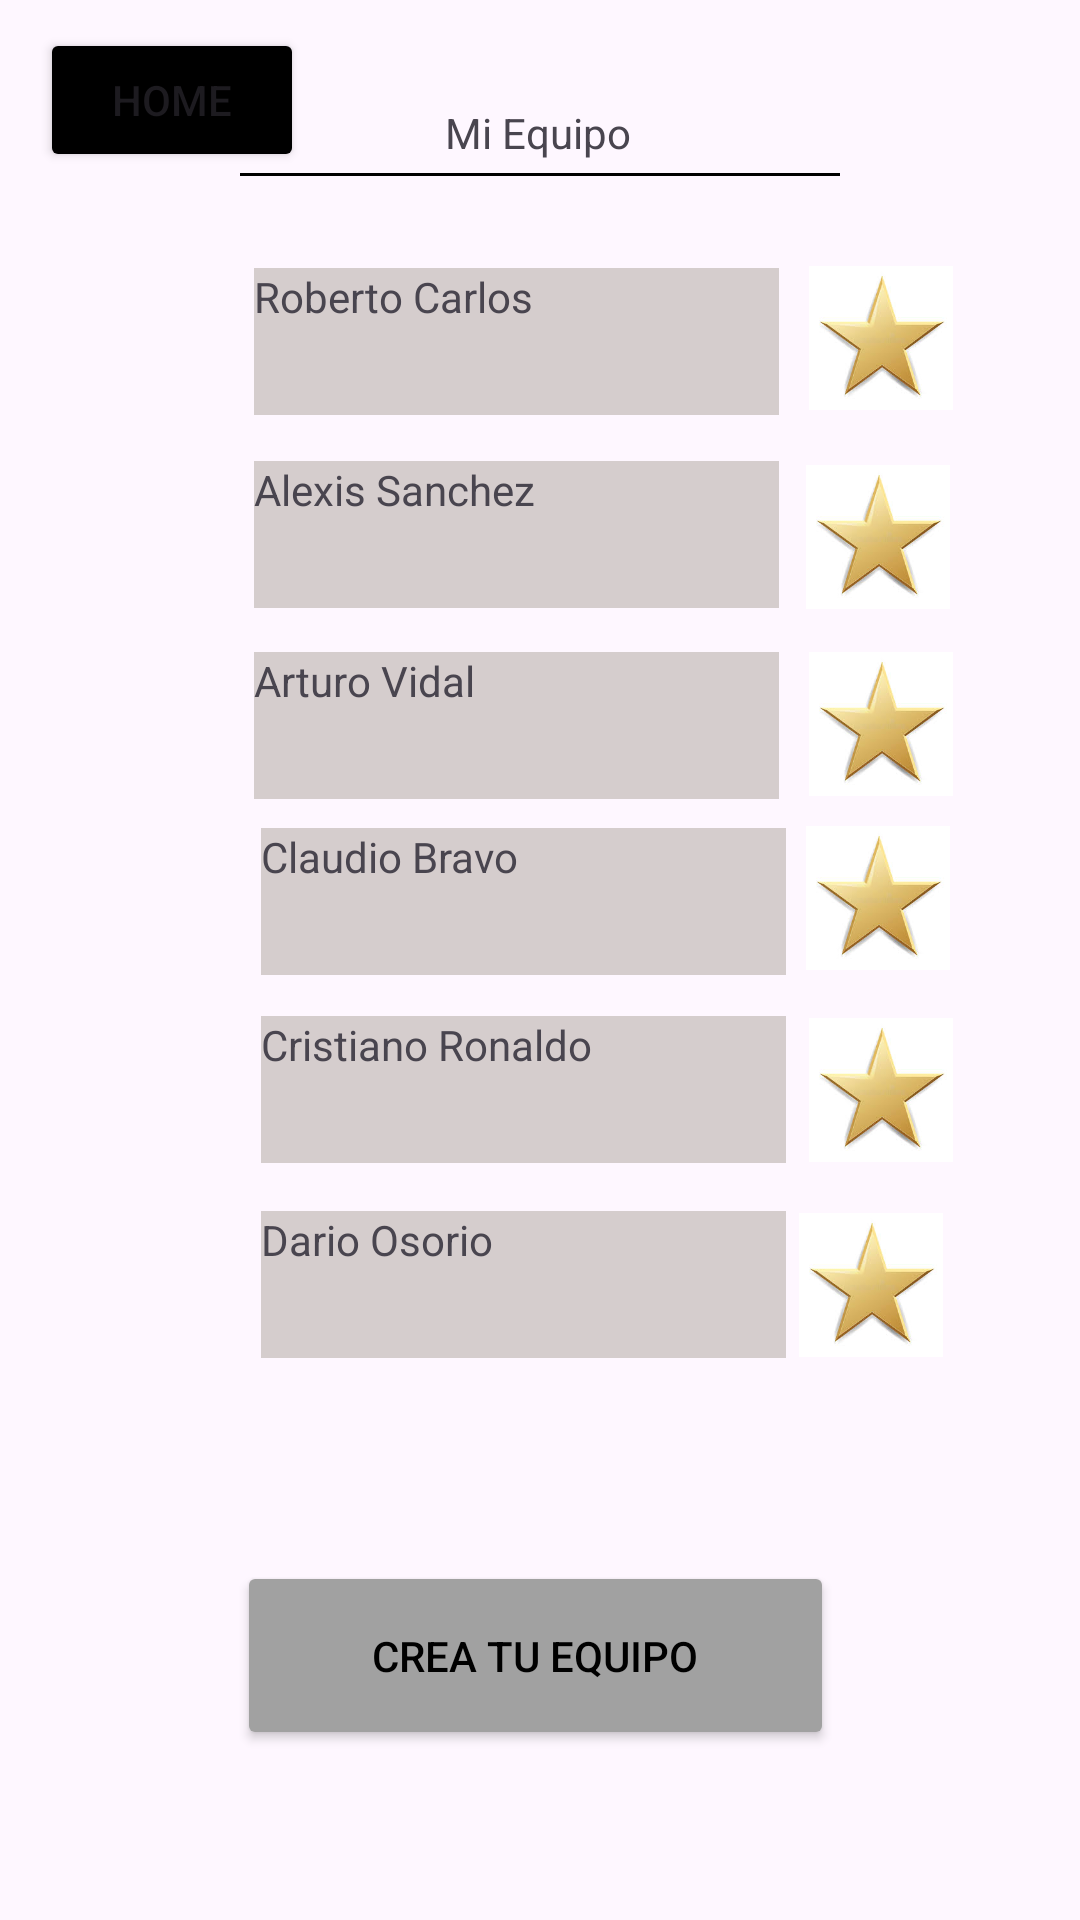

Layout XML and referenced resources for this Android screen:
<!-- AndroidManifest.xml: application theme Theme.ProyectoJose -->
<!-- res/layout/activity_mi_equipo.xml -->
<?xml version="1.0" encoding="utf-8"?>
<androidx.constraintlayout.widget.ConstraintLayout xmlns:android="http://schemas.android.com/apk/res/android"
    xmlns:app="http://schemas.android.com/apk/res-auto"
    xmlns:tools="http://schemas.android.com/tools"
    android:layout_width="match_parent"
    android:layout_height="match_parent"
    tools:context=".MiEquipo">

    <ImageView
        android:id="@+id/imageView13"
        android:layout_width="64dp"
        android:layout_height="48dp"
        app:layout_constraintBottom_toBottomOf="parent"
        app:layout_constraintEnd_toEndOf="parent"
        app:layout_constraintHorizontal_bias="0.881"
        app:layout_constraintStart_toStartOf="parent"
        app:layout_constraintTop_toTopOf="parent"
        app:layout_constraintVertical_bias="0.465"
        app:srcCompat="@drawable/_087b96d509ec5a1c847f79874ba3a2b" />

    <ImageView
        android:id="@+id/imageView12"
        android:layout_width="64dp"
        android:layout_height="48dp"
        app:layout_constraintBottom_toBottomOf="parent"
        app:layout_constraintEnd_toEndOf="parent"
        app:layout_constraintHorizontal_bias="0.884"
        app:layout_constraintStart_toStartOf="parent"
        app:layout_constraintTop_toTopOf="parent"
        app:layout_constraintVertical_bias="0.367"
        app:srcCompat="@drawable/_087b96d509ec5a1c847f79874ba3a2b" />

    <ImageView
        android:id="@+id/imageView14"
        android:layout_width="64dp"
        android:layout_height="48dp"
        app:layout_constraintBottom_toBottomOf="parent"
        app:layout_constraintEnd_toEndOf="parent"
        app:layout_constraintHorizontal_bias="0.884"
        app:layout_constraintStart_toStartOf="parent"
        app:layout_constraintTop_toTopOf="parent"
        app:layout_constraintVertical_bias="0.573"
        app:srcCompat="@drawable/_087b96d509ec5a1c847f79874ba3a2b" />

    <ImageView
        android:id="@+id/imageView15"
        android:layout_width="64dp"
        android:layout_height="48dp"
        app:layout_constraintBottom_toBottomOf="parent"
        app:layout_constraintEnd_toEndOf="parent"
        app:layout_constraintHorizontal_bias="0.873"
        app:layout_constraintStart_toStartOf="parent"
        app:layout_constraintTop_toTopOf="parent"
        app:layout_constraintVertical_bias="0.683"
        app:srcCompat="@drawable/_087b96d509ec5a1c847f79874ba3a2b" />

    <ImageView
        android:id="@+id/imageView17"
        android:layout_width="64dp"
        android:layout_height="48dp"
        app:layout_constraintBottom_toBottomOf="parent"
        app:layout_constraintEnd_toEndOf="parent"
        app:layout_constraintHorizontal_bias="0.881"
        app:layout_constraintStart_toStartOf="parent"
        app:layout_constraintTop_toTopOf="parent"
        app:layout_constraintVertical_bias="0.262"
        app:srcCompat="@drawable/_087b96d509ec5a1c847f79874ba3a2b" />

    <ImageView
        android:id="@+id/imageView11"
        android:layout_width="64dp"
        android:layout_height="48dp"
        app:layout_constraintBottom_toBottomOf="parent"
        app:layout_constraintEnd_toEndOf="parent"
        app:layout_constraintHorizontal_bias="0.884"
        app:layout_constraintStart_toStartOf="parent"
        app:layout_constraintTop_toTopOf="parent"
        app:layout_constraintVertical_bias="0.15"
        app:srcCompat="@drawable/_087b96d509ec5a1c847f79874ba3a2b" />

    <View
        android:id="@+id/divider7"
        android:layout_width="200dp"
        android:layout_height="1dp"
        android:background="@color/black"
        app:layout_constraintBottom_toBottomOf="parent"
        app:layout_constraintEnd_toEndOf="parent"
        app:layout_constraintStart_toStartOf="parent"
        app:layout_constraintTop_toTopOf="parent"
        app:layout_constraintVertical_bias="0.09" />

    <ScrollView
        android:id="@+id/scrollView5"
        android:layout_width="175dp"
        android:layout_height="49dp"
        android:background="#D5CDCD"
        app:layout_constraintBottom_toBottomOf="parent"
        app:layout_constraintEnd_toEndOf="parent"
        app:layout_constraintHorizontal_bias="0.457"
        app:layout_constraintStart_toStartOf="parent"
        app:layout_constraintTop_toTopOf="parent"
        app:layout_constraintVertical_bias="0.151">

        <LinearLayout
            android:layout_width="match_parent"
            android:layout_height="wrap_content"
            android:orientation="vertical">

            <TextView
                android:id="@+id/textView15"
                android:layout_width="match_parent"
                android:layout_height="40dp"
                android:text="@string/Roberto_Carlos" />
        </LinearLayout>
    </ScrollView>

    <ScrollView
        android:id="@+id/scrollView6"
        android:layout_width="175dp"
        android:layout_height="49dp"
        android:background="#D5CDCD"
        app:layout_constraintBottom_toBottomOf="parent"
        app:layout_constraintEnd_toEndOf="parent"
        app:layout_constraintHorizontal_bias="0.457"
        app:layout_constraintStart_toStartOf="parent"
        app:layout_constraintTop_toTopOf="parent"
        app:layout_constraintVertical_bias="0.26">

        <LinearLayout
            android:layout_width="match_parent"
            android:layout_height="wrap_content"
            android:orientation="vertical">

            <TextView
                android:id="@+id/textView20"
                android:layout_width="match_parent"
                android:layout_height="40dp"
                android:text="@string/Alexis_Sanchez" />
        </LinearLayout>
    </ScrollView>

    <ScrollView
        android:id="@+id/scrollView7"
        android:layout_width="175dp"
        android:layout_height="49dp"
        android:background="#D5CDCD"
        app:layout_constraintBottom_toBottomOf="parent"
        app:layout_constraintEnd_toEndOf="parent"
        app:layout_constraintHorizontal_bias="0.47"
        app:layout_constraintStart_toStartOf="parent"
        app:layout_constraintTop_toTopOf="parent"
        app:layout_constraintVertical_bias="0.683">

        <LinearLayout
            android:layout_width="match_parent"
            android:layout_height="wrap_content"
            android:orientation="vertical">

            <TextView
                android:id="@+id/textView26"
                android:layout_width="match_parent"
                android:layout_height="40dp"
                android:text="@string/Dario_Osorio" />
        </LinearLayout>
    </ScrollView>

    <ScrollView
        android:id="@+id/scrollView8"
        android:layout_width="175dp"
        android:layout_height="49dp"
        android:background="#D5CDCD"
        app:layout_constraintBottom_toBottomOf="parent"
        app:layout_constraintEnd_toEndOf="parent"
        app:layout_constraintHorizontal_bias="0.457"
        app:layout_constraintStart_toStartOf="parent"
        app:layout_constraintTop_toTopOf="parent"
        app:layout_constraintVertical_bias="0.368">

        <LinearLayout
            android:layout_width="match_parent"
            android:layout_height="wrap_content"
            android:orientation="vertical">

            <TextView
                android:id="@+id/textView21"
                android:layout_width="match_parent"
                android:layout_height="40dp"
                android:text="@string/Arturo_Vidal" />
        </LinearLayout>
    </ScrollView>

    <ScrollView
        android:id="@+id/scrollView9"
        android:layout_width="175dp"
        android:layout_height="49dp"
        android:background="#D5CDCD"
        app:layout_constraintBottom_toBottomOf="parent"
        app:layout_constraintEnd_toEndOf="parent"
        app:layout_constraintHorizontal_bias="0.47"
        app:layout_constraintStart_toStartOf="parent"
        app:layout_constraintTop_toTopOf="parent"
        app:layout_constraintVertical_bias="0.467">

        <LinearLayout
            android:layout_width="match_parent"
            android:layout_height="wrap_content"
            android:orientation="vertical">

            <TextView
                android:id="@+id/textView24"
                android:layout_width="match_parent"
                android:layout_height="40dp"
                android:text="@string/Claudio_Bravo" />
        </LinearLayout>
    </ScrollView>

    <ImageView
        android:id="@+id/imageView10"
        android:layout_width="64dp"
        android:layout_height="48dp"
        app:layout_constraintBottom_toBottomOf="parent"
        app:layout_constraintEnd_toEndOf="parent"
        app:layout_constraintHorizontal_bias="0.884"
        app:layout_constraintStart_toStartOf="parent"
        app:layout_constraintTop_toTopOf="parent"
        app:layout_constraintVertical_bias="0.15"
        app:srcCompat="@drawable/_087b96d509ec5a1c847f79874ba3a2b" />

    <ScrollView
        android:id="@+id/scrollView16"
        android:layout_width="175dp"
        android:layout_height="49dp"
        android:background="#D5CDCD"
        app:layout_constraintBottom_toBottomOf="parent"
        app:layout_constraintEnd_toEndOf="parent"
        app:layout_constraintHorizontal_bias="0.47"
        app:layout_constraintStart_toStartOf="parent"
        app:layout_constraintTop_toTopOf="parent"
        app:layout_constraintVertical_bias="0.573">

        <LinearLayout
            android:layout_width="match_parent"
            android:layout_height="wrap_content"
            android:orientation="vertical">

            <TextView
                android:id="@+id/textView25"
                android:layout_width="match_parent"
                android:layout_height="40dp"
                android:text="@string/Cristiano_Ronaldo" />
        </LinearLayout>
    </ScrollView>

    <Button
        android:id="@+id/button4"
        android:layout_width="wrap_content"
        android:layout_height="wrap_content"
        android:backgroundTint="@color/black"
        android:onClick="homemiequipo"
        android:text="@string/btn_home3"
        app:layout_constraintBottom_toBottomOf="parent"
        app:layout_constraintEnd_toEndOf="parent"
        app:layout_constraintHorizontal_bias="0.049"
        app:layout_constraintStart_toStartOf="parent"
        app:layout_constraintTop_toTopOf="parent"
        app:layout_constraintVertical_bias="0.016" />

    <TextView
        android:id="@+id/textView14"
        android:layout_width="wrap_content"
        android:layout_height="wrap_content"
        android:text="@string/MI_Equipo"
        app:layout_constraintBottom_toBottomOf="parent"
        app:layout_constraintEnd_toEndOf="parent"
        app:layout_constraintHorizontal_bias="0.498"
        app:layout_constraintStart_toStartOf="parent"
        app:layout_constraintTop_toTopOf="parent"
        app:layout_constraintVertical_bias="0.056" />

    <Button
        android:id="@+id/button8"
        android:layout_width="199dp"
        android:layout_height="63dp"
        android:backgroundTint="@color/cafe"
        android:onClick="creatuequipoo"
        android:text="@string/btn_Crea_tu_Equipo"
        android:textColor="@color/black"
        app:layout_constraintBottom_toBottomOf="parent"
        app:layout_constraintEnd_toEndOf="parent"
        app:layout_constraintHorizontal_bias="0.49"
        app:layout_constraintStart_toStartOf="parent"
        app:layout_constraintTop_toTopOf="parent"
        app:layout_constraintVertical_bias="0.902" />

</androidx.constraintlayout.widget.ConstraintLayout>
<!-- resources referenced by this layout -->
<resources>
  <color name="black">#FF000000</color>
  <color name="cafe">#FFA1A1A1</color>
  <!-- drawable _087b96d509ec5a1c847f79874ba3a2b: png bitmap (drawable, 32414 bytes) -->
  <string name="Alexis_Sanchez">Alexis Sanchez</string>
  <string name="Arturo_Vidal">Arturo Vidal</string>
  <string name="Claudio_Bravo">Claudio Bravo</string>
  <string name="Cristiano_Ronaldo">Cristiano Ronaldo</string>
  <string name="Dario_Osorio">Dario Osorio</string>
  <string name="MI_Equipo">Mi Equipo</string>
  <string name="Roberto_Carlos">Roberto Carlos</string>
  
  
      //Estadisticas de jugador
  <string name="btn_Crea_tu_Equipo">CREA TU EQUIPO</string>
  <string name="btn_home3">HOME</string>
  <style name="Theme.ProyectoJose" parent="Base.Theme.ProyectoJose" />
  <style name="Base.Theme.ProyectoJose" parent="Theme.Material3.DayNight.NoActionBar">
          
          
      </style>
</resources>
